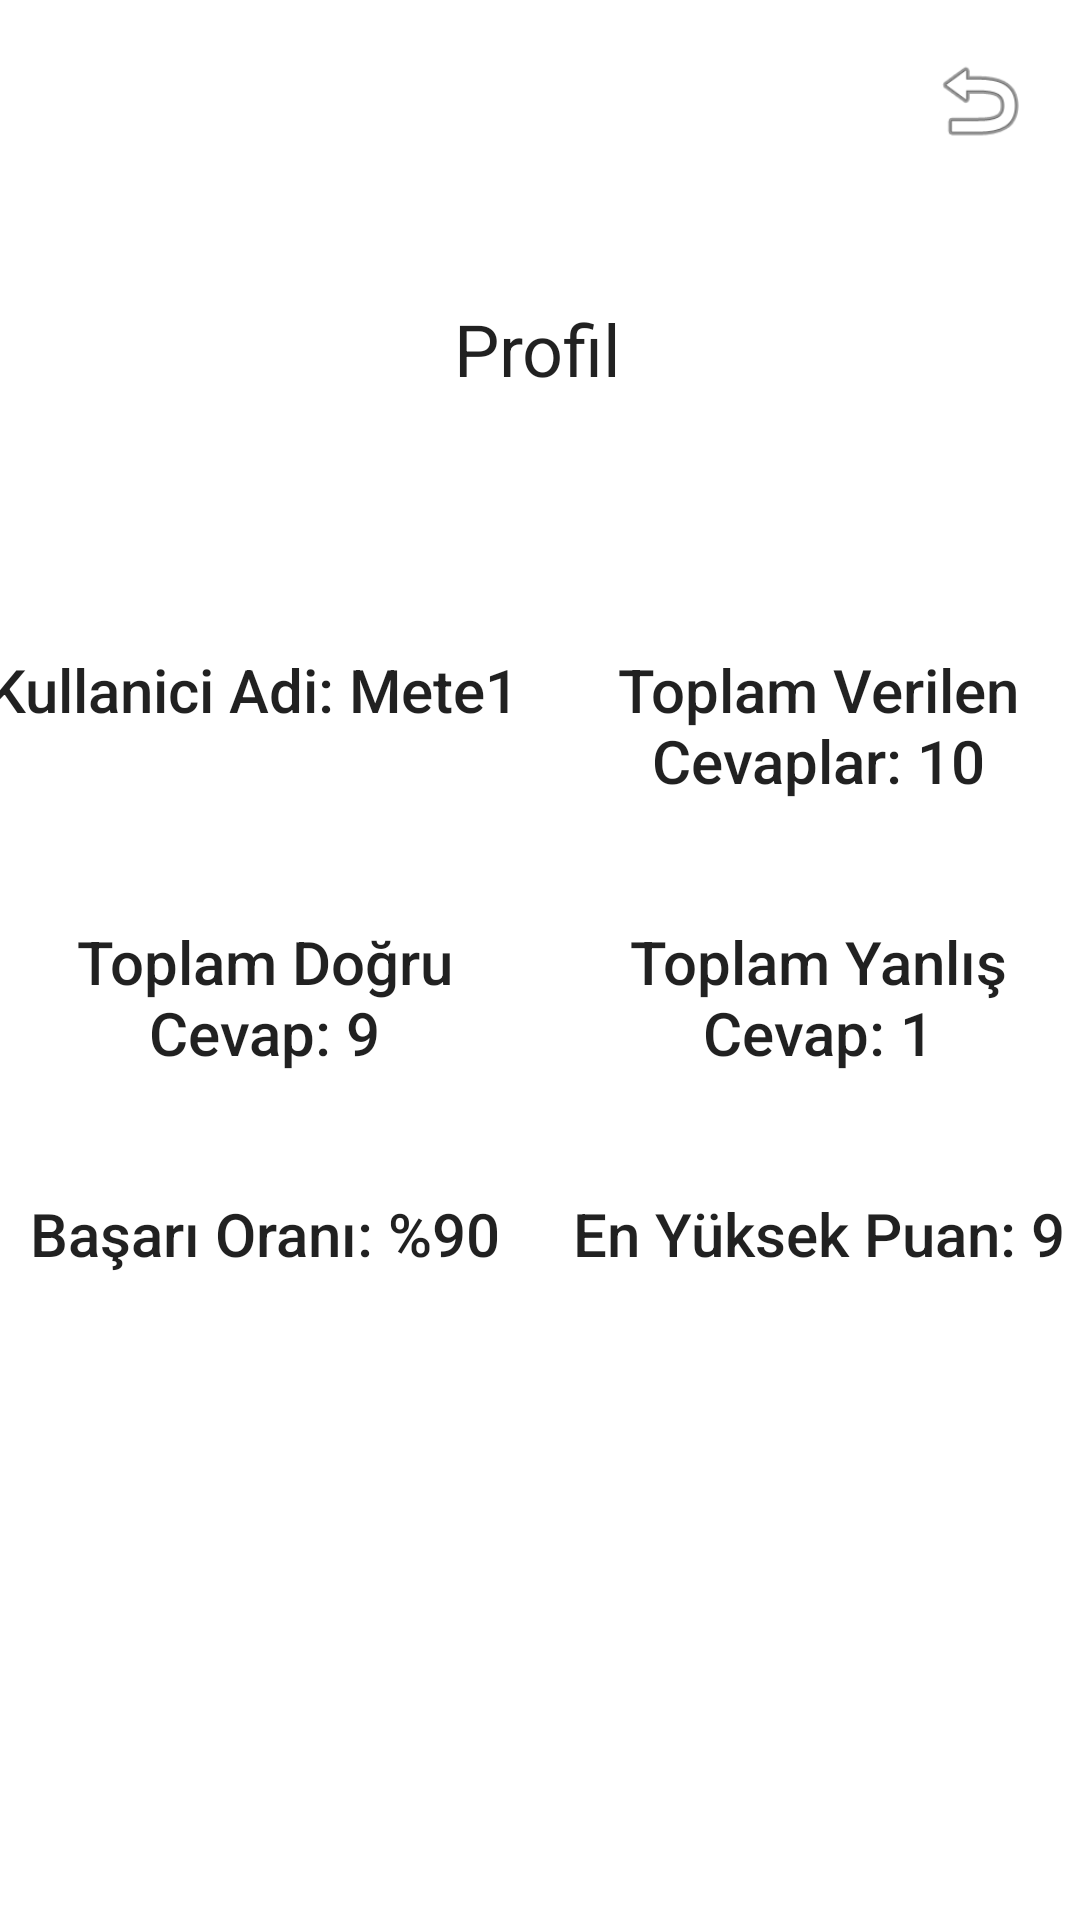

Produce the Android XML layout that renders to this screen, including the resource entries it uses.
<!-- AndroidManifest.xml: application theme Theme.MobilProje -->
<!-- res/layout/activity_profile.xml -->
<?xml version="1.0" encoding="utf-8"?>
<androidx.constraintlayout.widget.ConstraintLayout xmlns:android="http://schemas.android.com/apk/res/android"
    xmlns:app="http://schemas.android.com/apk/res-auto"
    xmlns:tools="http://schemas.android.com/tools"
    android:layout_width="match_parent"
    android:layout_height="match_parent"
    tools:context=".ui.main.ProfileActivity">

    <TextView
        android:id="@+id/textView"
        style="@style/TextAppearance.AppCompat.Headline"
        android:layout_width="wrap_content"
        android:layout_height="wrap_content"
        android:layout_marginTop="100dp"
        android:text="Profil"
        app:layout_constraintEnd_toEndOf="parent"
        app:layout_constraintHorizontal_bias="0.498"
        app:layout_constraintStart_toStartOf="parent"
        app:layout_constraintTop_toTopOf="parent"
        app:layout_constraintVertical_bias="0.0" />

    <TableLayout
        android:id="@+id/tableLayout"
        android:layout_width="409dp"
        android:layout_height="729dp"
        app:layout_constraintBottom_toBottomOf="parent"
        app:layout_constraintEnd_toEndOf="parent"
        app:layout_constraintStart_toStartOf="parent"
        app:layout_constraintTop_toTopOf="parent"
        android:gravity="center">


    <TableRow
        android:layout_width="match_parent"
        android:layout_height="wrap_content"
        android:gravity="center"
        android:padding="10dp"
        android:layout_margin="10dp"
        app:layout_constraintEnd_toEndOf="parent"
        app:layout_constraintStart_toStartOf="parent"
        app:layout_constraintTop_toTopOf="parent">

        <TextView
            android:id="@+id/usernameText"
            style="@style/TextAppearance.AppCompat.Title"
            android:layout_width="0dp"
            android:layout_height="match_parent"
            android:layout_gravity="center"
            android:layout_weight="0.5"
            android:text="Kullanici Adi: Mete1" />

        <TextView
            android:id="@+id/totalAnswersText"
            style="@style/TextAppearance.AppCompat.Title"
            android:layout_width="0dp"
            android:layout_height="match_parent"
            android:layout_weight="0.5"
            android:gravity="center"
            android:text="Toplam Verilen Cevaplar: 10" />
    </TableRow>
    <TableRow
        android:layout_width="match_parent"
        android:layout_height="wrap_content"
        android:gravity="center"
        android:padding="10dp"
        android:layout_margin="10dp"
        app:layout_constraintEnd_toEndOf="parent"
        app:layout_constraintStart_toStartOf="parent"
        app:layout_constraintTop_toTopOf="parent">

        <TextView
            android:id="@+id/totalCorrectAnswersText"
            style="@style/TextAppearance.AppCompat.Title"
            android:layout_width="0dp"
            android:layout_height="match_parent"
            android:layout_gravity="center"
            android:layout_weight="0.5"
            android:gravity="center"
            android:text="Toplam Doğru Cevap: 9" />

        <TextView
            android:id="@+id/totalWrongAnswersText"
            style="@style/TextAppearance.AppCompat.Title"
            android:layout_width="0dp"
            android:layout_height="match_parent"
            android:layout_weight="0.5"
            android:gravity="center"
            android:text="Toplam Yanlış Cevap: 1" />
    </TableRow>
    <TableRow
        android:layout_width="match_parent"
        android:layout_height="wrap_content"
        android:gravity="center"
        android:padding="10dp"
        android:layout_margin="10dp"
        app:layout_constraintEnd_toEndOf="parent"
        app:layout_constraintStart_toStartOf="parent"
        app:layout_constraintTop_toTopOf="parent">

        <TextView
            android:id="@+id/successRateText"
            style="@style/TextAppearance.AppCompat.Title"
            android:layout_width="0dp"
            android:layout_height="match_parent"
            android:layout_gravity="center"
            android:layout_weight="0.5"
            android:gravity="center"
            android:text="Başarı Oranı: %90" />

        <TextView
            android:id="@+id/best_score_text"
            style="@style/TextAppearance.AppCompat.Title"
            android:layout_width="0dp"
            android:layout_height="match_parent"
            android:layout_weight="0.5"
            android:gravity="center"
            android:text="En Yüksek Puan: 9" />
    </TableRow>

    </TableLayout>

    <ImageButton
        android:id="@+id/imageButton"
        android:layout_width="35dp"
        android:layout_height="35dp"
        android:layout_marginTop="16dp"
        android:layout_marginEnd="16dp"
        android:background="#00000000"
        app:layout_constraintEnd_toEndOf="parent"
        app:layout_constraintTop_toTopOf="parent"
        app:srcCompat="@android:drawable/ic_menu_revert"

        android:padding="0dp"
        android:scaleType="fitCenter"
        android:adjustViewBounds="true"
        android:onClick="goMainPageOnClick"
        />

</androidx.constraintlayout.widget.ConstraintLayout>
<!-- resources referenced by this layout -->
<resources>
  <style name="Theme.MobilProje" parent="Theme.MaterialComponents.DayNight.NoActionBar">
          
          <item name="colorPrimary">@color/blue</item>
          <item name="colorPrimaryVariant">@color/dark_blue</item>
          <item name="colorOnPrimary">@color/white</item>
          
          <item name="colorSecondary">@color/light_blue</item>
          <item name="colorSecondaryVariant">@color/secondary_blue</item>
          <item name="colorOnSecondary">@color/black</item>
          
          <item name="android:statusBarColor" tools:targetApi="l">?attr/colorPrimaryVariant</item>
          
      </style>
  <color name="blue">#FF0070E0</color>
  <color name="dark_blue">#FF003061</color>
  <color name="white">#FFFFFFFF</color>
  <color name="light_blue">#FF4394E6</color>
  <color name="secondary_blue">#FF0057AD</color>
  <color name="black">#FF000000</color>
</resources>
